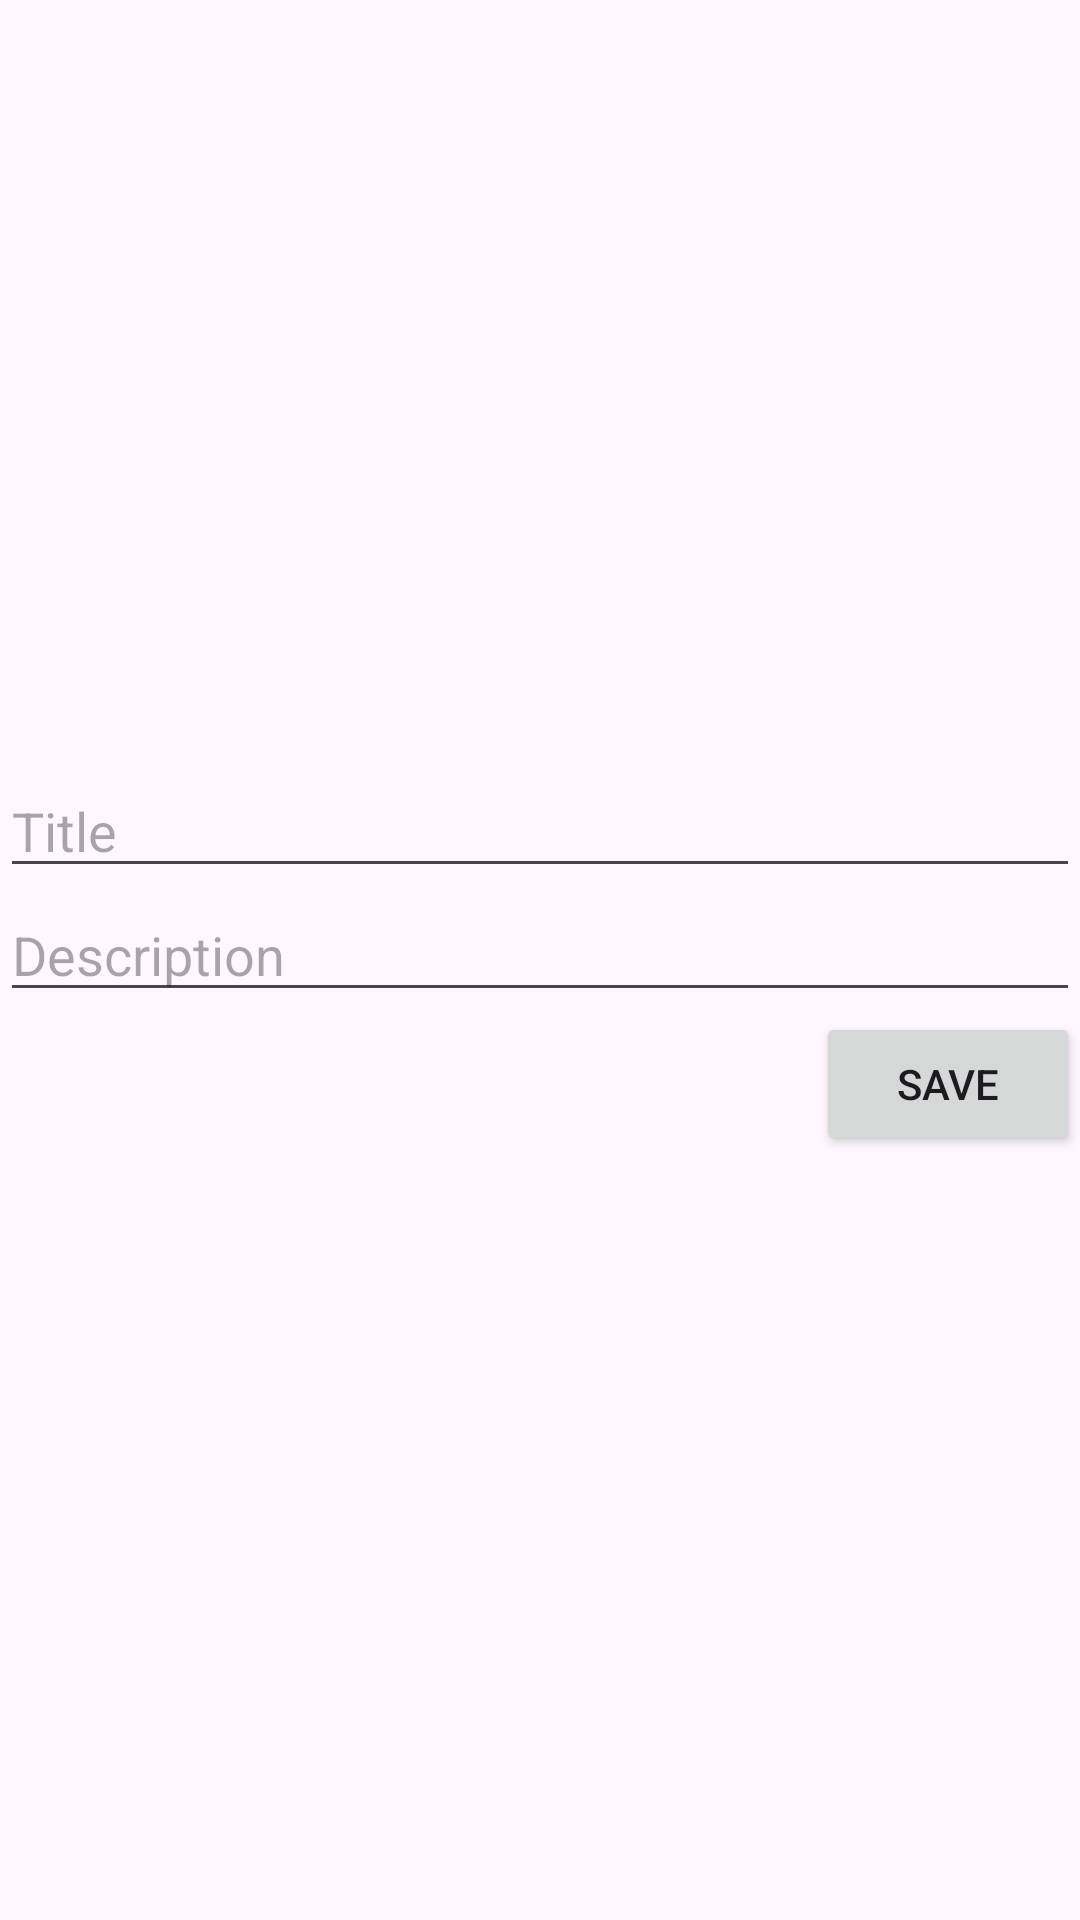

The Android layout XML behind this screen, and the referenced resources:
<!-- AndroidManifest.xml: application theme Theme.TodoMVP -->
<!-- res/layout/fragment_add_todo.xml -->
<?xml version="1.0" encoding="utf-8"?>
<layout xmlns:app="http://schemas.android.com/apk/res-auto">
<androidx.constraintlayout.widget.ConstraintLayout xmlns:android="http://schemas.android.com/apk/res/android"
  android:layout_width="match_parent"
  android:layout_margin="20dp"
  android:layout_height="wrap_content">
  
  <LinearLayout
    xmlns:android="http://schemas.android.com/apk/res/android"
    android:layout_width="match_parent"
    android:layout_height="wrap_content"
    app:layout_constraintTop_toTopOf="parent"
    app:layout_constraintStart_toStartOf="parent"
    app:layout_constraintEnd_toEndOf="parent"
    app:layout_constraintBottom_toBottomOf="parent"
    android:orientation="vertical">

    <EditText
      android:id="@+id/editTitle"
      android:layout_width="match_parent"
      android:layout_height="wrap_content"
      android:hint="Title" />

    <EditText
      android:id="@+id/editDescription"
      android:layout_width="match_parent"
      android:layout_height="wrap_content"
      android:hint="Description" />

    <Button
      android:id="@+id/saveButton"
      android:layout_width="wrap_content"
      android:layout_height="wrap_content"
      android:layout_gravity="end"
      android:text="Save" />

  </LinearLayout>

</androidx.constraintlayout.widget.ConstraintLayout>
</layout>
<!-- resources referenced by this layout -->
<resources>
  <style name="Theme.TodoMVP" parent="Base.Theme.TodoMVP" />
  <style name="Base.Theme.TodoMVP" parent="Theme.Material3.DayNight.NoActionBar">
      
      
    </style>
</resources>
